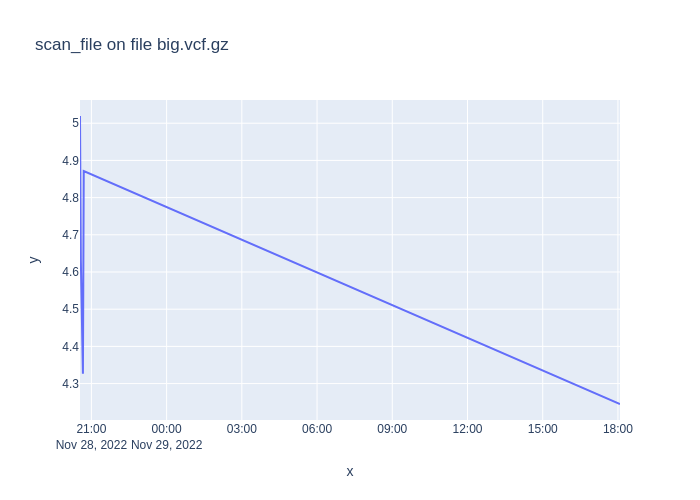

Data behind this chart, as committed beside it:
1669667563, 5.019429537999997
1669667683, 4.632
1669667982, 4.326
1669668101, 4.871
1669745095, 4.245
